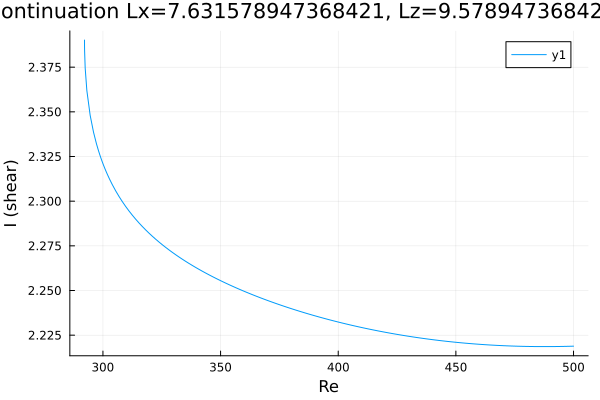

Values plotted in this chart, from the file beside it:
Re, shear
292.2, 2.39
292.2, 2.39
292.2, 2.39
292.2, 2.39
292.2, 2.39
292.2, 2.39
292.2, 2.389
292.2, 2.389
292.2, 2.388
292.2, 2.386
292.2, 2.384
292.5, 2.375
293.2, 2.362
294.6, 2.348
296, 2.339
297.2, 2.332
298.1, 2.328
298.7, 2.326
299.1, 2.324
299.4, 2.323
299.6, 2.322
299.8, 2.322
299.9, 2.322
299.9, 2.321
300, 2.321
300, 2.321
300, 2.321
300.0, 2.321
300.0, 2.321
300, 2.321
300, 2.321
300, 2.321
300.1, 2.321
300.1, 2.321
300.2, 2.32
300.4, 2.32
300.6, 2.319
300.9, 2.318
301.3, 2.317
301.9, 2.315
302.8, 2.312
304, 2.309
305.4, 2.306
306.8, 2.303
308.3, 2.3
309.7, 2.297
311.1, 2.295
312.5, 2.292
313.9, 2.29
315.3, 2.288
316.7, 2.286
318.2, 2.284
319.6, 2.282
321, 2.28
322.4, 2.279
323.8, 2.277
325.2, 2.276
326.6, 2.274
328.1, 2.273
329.5, 2.271
... 121 more rows
